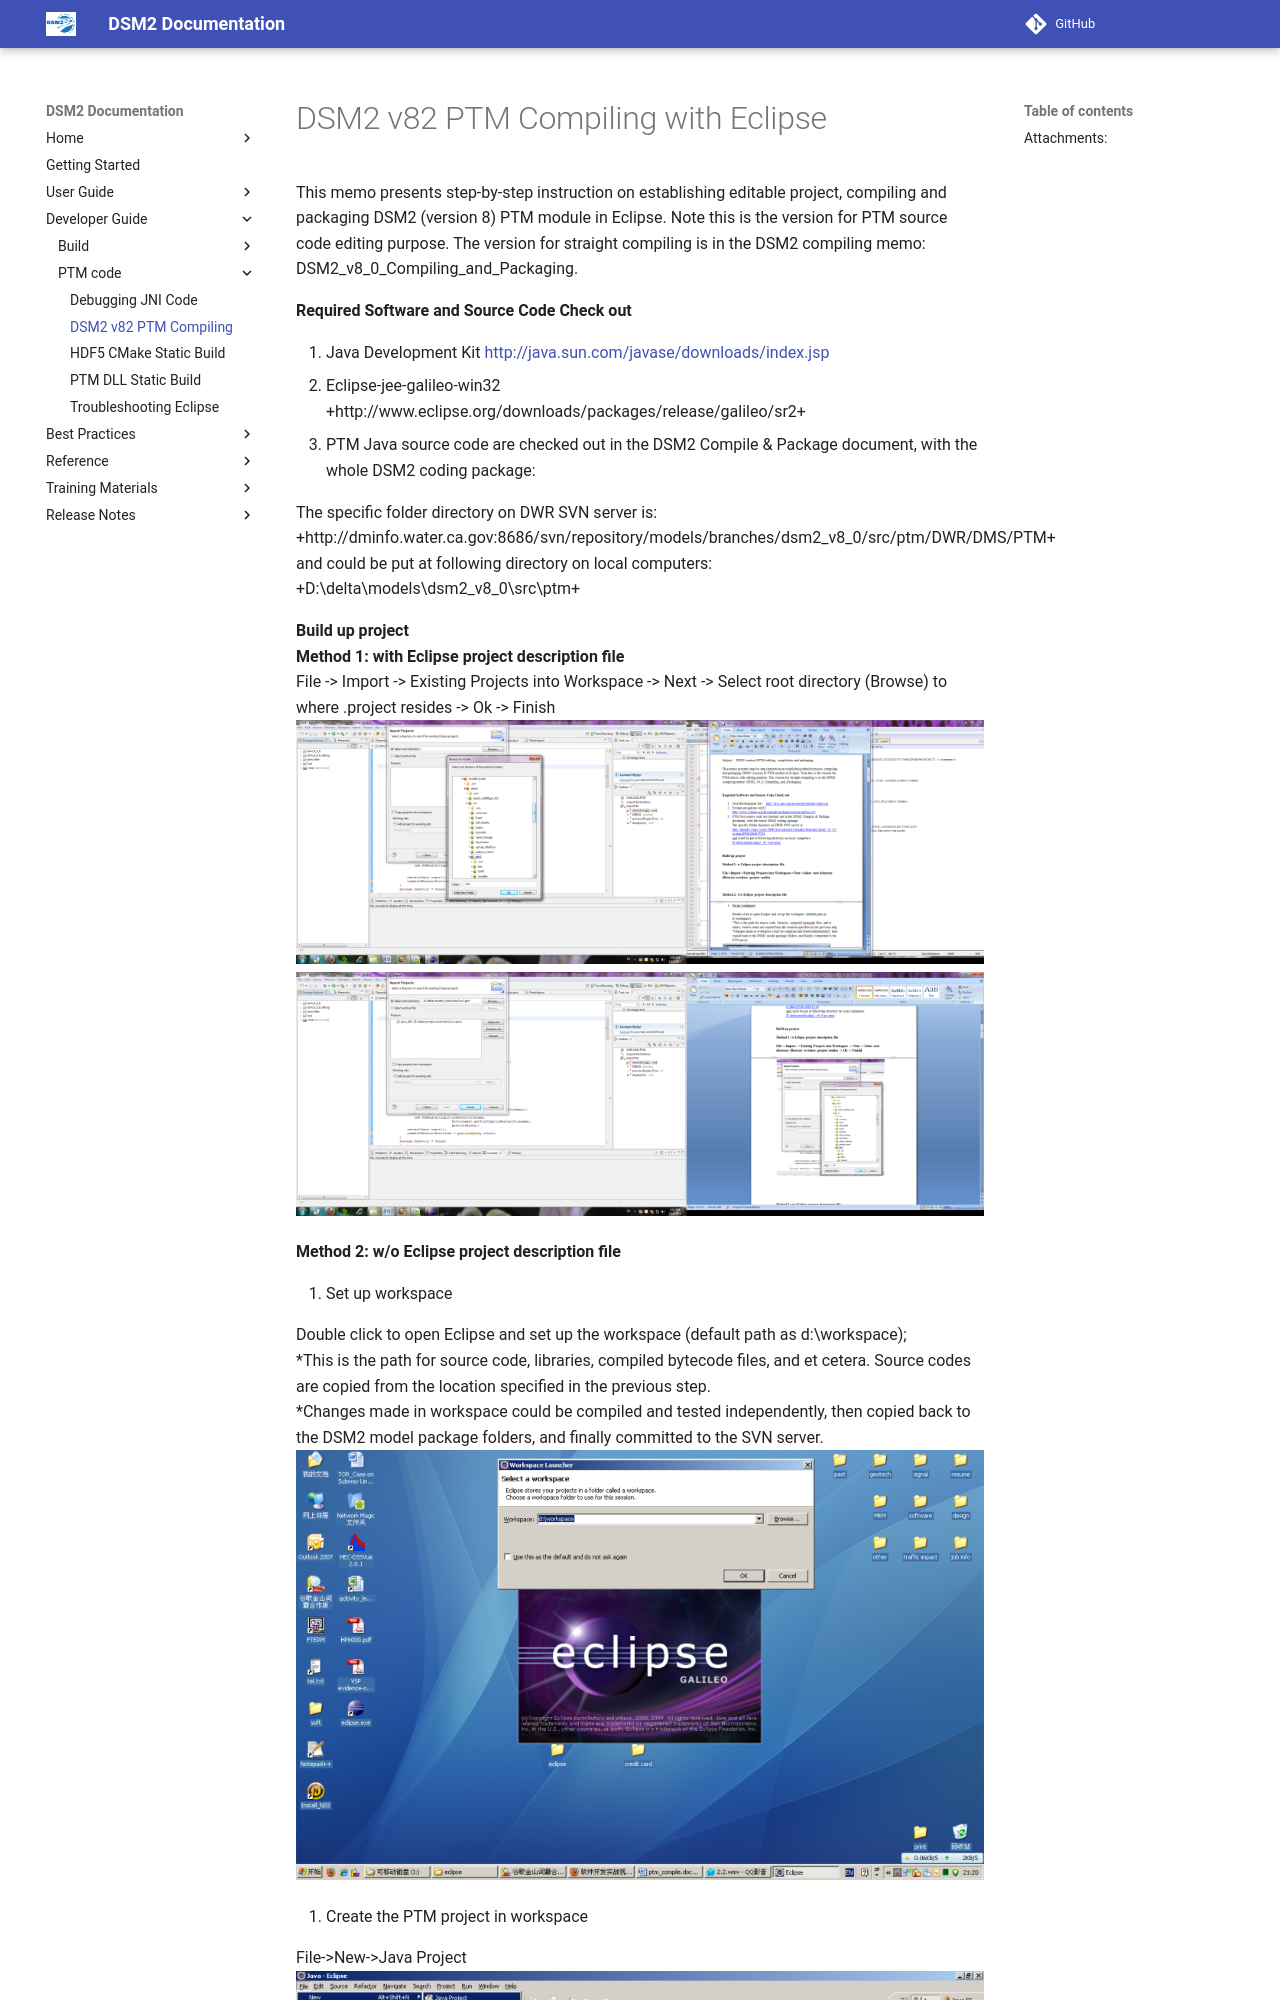

repository: CADWRDeltaModeling/dsm2 · page: build/DSM2_v82_PTM_Compiling_with_Eclipse/index.html · generator: mkdocs

# DSM2 v82 PTM Compiling with Eclipse

This memo presents step-by-step instruction on establishing editable
project, compiling and packaging DSM2 (version 8) PTM module in Eclipse.
Note this is the version for PTM source code editing purpose. The
version for straight compiling is in the DSM2 compiling memo:
DSM2_v8_0_Compiling_and_Packaging.  
  
**Required Software and Source Code Check out**

1.  Java Development Kit
    <a href="http://java.sun.com/javase/downloads/index.jsp"
    rel="nofollow">http://java.sun.com/javase/downloads/index.jsp</a>
2.  Eclipse-jee-galileo-win32
    +http://www.eclipse.org/downloads/packages/release/galileo/sr2+
3.  PTM Java source code are checked out in the DSM2 Compile & Package
    document, with the whole DSM2 coding package:

The specific folder directory on DWR SVN server is:  
+http://dminfo.water.ca.gov:8686/svn/repository/models/branches/dsm2_v8_0/src/ptm/DWR/DMS/PTM+  
and could be put at following directory on local computers:  
+D:\delta\models\dsm2_v8_0\src\ptm+  
  
**Build up project**  
**Method 1: with Eclipse project description file**  
File -\> Import -\> Existing Projects into Workspace -\> Next -\> Select
root directory (Browse) to where .project resides -\> Ok -\> Finish  
![PTM Compiling Figure 1](../attachments/PTM_Compiling_Figure1.png)
![PTM Compiling Figure 2](../attachments/PTM_Compiling_Figure2.png)
  
  
  
**Method 2: w/o Eclipse project description file**

1.  Set up workspace
